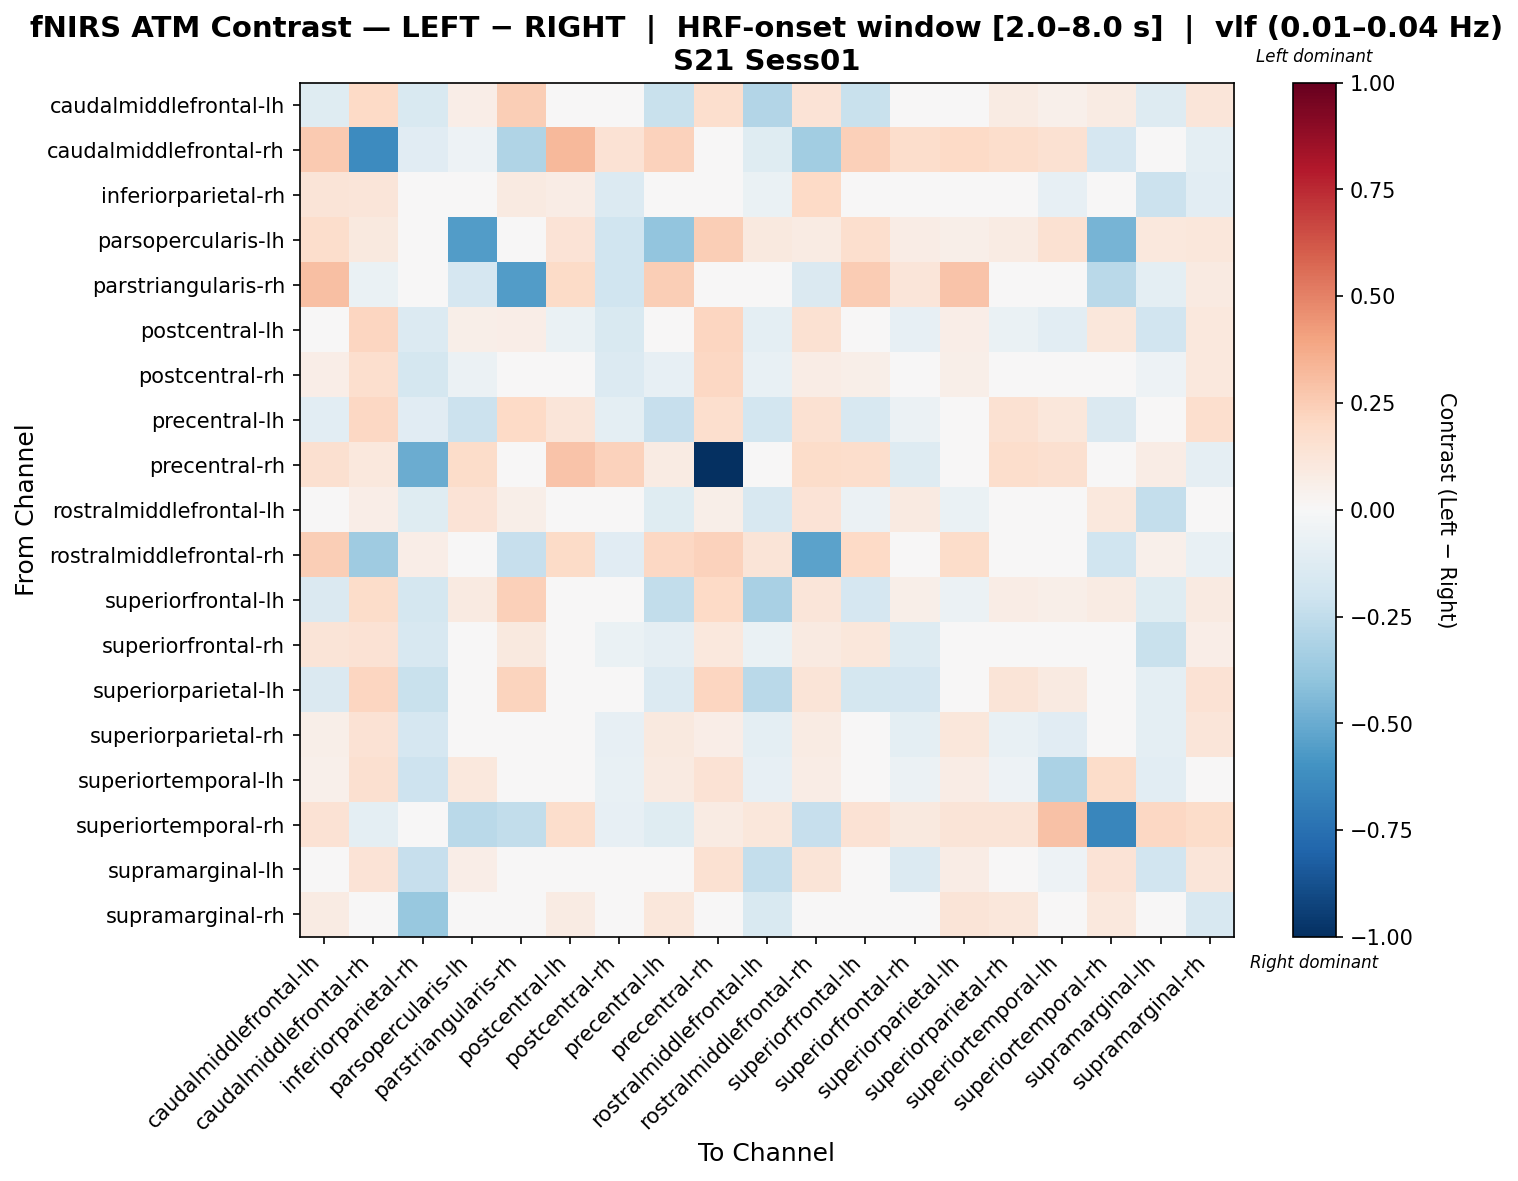

The file beside this chart, header and first rows:
, caudalmiddlefrontal-lh, caudalmiddlefrontal-rh, inferiorparietal-rh, parsopercularis-lh, parstriangularis-rh, postcentral-lh, postcentral-rh, precentral-lh, precentral-rh, rostralmiddlefrontal-lh, rostralmiddlefrontal-rh, superiorfrontal-lh, superiorfrontal-rh, superiorparietal-lh, superiorparietal-rh, superiortemporal-lh, superiortemporal-rh, supramarginal-lh, supramarginal-rh
caudalmiddlefrontal-lh, -0.1173, 0.1985, -0.154, 0.06574, 0.2443, 0.004506, 0.002904, -0.2228, 0.1704, -0.2922, 0.1401, -0.2204, 0.01506, -0.04649, 0.08269, 0.05124, 0.08191, -0.1251, 0.1208
caudalmiddlefrontal-rh, 0.2651, -0.6313, -0.1139, -0.05117, -0.3033, 0.3226, 0.1475, 0.2315, -0.0363, -0.1216, -0.3503, 0.2388, 0.1775, 0.1981, 0.1766, 0.1489, -0.1649, -0.03318, -0.1007
inferiorparietal-rh, 0.1265, 0.1185, -0.01387, -0.01385, 0.09116, 0.07625, -0.1369, 0.002317, -0.02585, -0.06799, 0.2, 0.02925, -0.01662, 0.0208, -0.02509, -0.08144, 0.03656, -0.2152, -0.1046
parsopercularis-lh, 0.1776, 0.1007, 0.004921, -0.5548, 0.01556, 0.135, -0.1968, -0.3982, 0.2475, 0.09736, 0.07893, 0.1696, 0.07441, 0.06152, 0.08152, 0.1553, -0.4682, 0.107, 0.1111
parstriangularis-rh, 0.3021, -0.06399, -0.004433, -0.1656, -0.5608, 0.192, -0.1954, 0.2448, -0.007191, 0.01096, -0.1479, 0.2525, 0.1185, 0.2837, 0.03596, -0.01704, -0.2704, -0.09472, 0.08687
postcentral-lh, -0.02839, 0.2147, -0.1342, 0.05927, 0.06296, -0.06531, -0.1524, -0.0245, 0.2177, -0.09988, 0.1521, -0.04761, -0.07872, 0.06873, -0.06654, -0.1057, 0.1104, -0.1895, 0.1069
postcentral-rh, 0.0643, 0.1663, -0.1738, -0.06169, -0.02963, -0.004452, -0.1378, -0.0838, 0.2059, -0.0746, 0.07314, 0.05615, -0.03968, 0.06072, 0.01361, -0.04707, -0.04012, -0.05219, 0.1048
precentral-lh, -0.1055, 0.2098, -0.114, -0.2141, 0.1979, 0.1182, -0.09469, -0.2342, 0.1687, -0.1821, 0.1537, -0.157, -0.0607, 0.02702, 0.1543, 0.113, -0.1463, 0.0005481, 0.1655
precentral-rh, 0.1632, 0.1058, -0.4998, 0.1864, -0.02311, 0.2858, 0.2297, 0.0816, -1.0, -0.0168, 0.1864, 0.1782, -0.1288, -0.04147, 0.176, 0.1588, -0.0237, 0.07485, -0.09293
rostralmiddlefrontal-lh, -0.01246, 0.065, -0.1203, 0.1333, 0.05999, 0.04619, 0.0423, -0.1179, 0.05699, -0.1566, 0.1368, -0.06178, 0.0876, -0.06706, 0.01786, 0.03882, 0.1055, -0.2391, -0.01507
rostralmiddlefrontal-rh, 0.2446, -0.3581, 0.06497, -0.00456, -0.2277, 0.1885, -0.1114, 0.2109, 0.2298, 0.1287, -0.5366, 0.2008, 0.04614, 0.1859, -0.001653, -0.03533, -0.2022, 0.05002, -0.07272
superiorfrontal-lh, -0.1419, 0.1862, -0.1749, 0.08867, 0.2392, 0.01531, 0.0235, -0.2464, 0.1972, -0.3232, 0.1226, -0.1706, 0.05781, -0.05699, 0.07072, 0.05992, 0.08293, -0.1213, 0.09111
superiorfrontal-rh, 0.1285, 0.1418, -0.1629, 0.01982, 0.09671, 0.006071, -0.06503, -0.08623, 0.1058, -0.06833, 0.09223, 0.1138, -0.1296, -0.007321, -0.01261, -0.04534, 0.03178, -0.2251, 0.06604
superiorparietal-lh, -0.1484, 0.2123, -0.2265, 0.03315, 0.2205, 0.03516, -0.03271, -0.1335, 0.2131, -0.272, 0.1308, -0.1732, -0.1712, -0.001928, 0.1305, 0.09156, 0.04552, -0.09966, 0.1463
superiorparietal-rh, 0.05934, 0.1475, -0.168, 0.01245, -0.008572, -0.003336, -0.08421, 0.0998, 0.06485, -0.0998, 0.08237, -0.003325, -0.09676, 0.1132, -0.07211, -0.1162, 0.04963, -0.09808, 0.1213
superiortemporal-lh, 0.05368, 0.1604, -0.2091, 0.1021, 0.002147, -0.02706, -0.0721, 0.09214, 0.1418, -0.08541, 0.07694, 0.02754, -0.06009, 0.07668, -0.05309, -0.319, 0.1814, -0.1084, 0.01939
superiortemporal-rh, 0.1456, -0.1009, -0.01801, -0.2718, -0.2486, 0.1781, -0.08109, -0.1202, 0.08506, 0.1132, -0.2269, 0.1456, 0.09773, 0.1286, 0.1326, 0.2944, -0.6495, 0.2106, 0.1855
supramarginal-lh, 0.0007768, 0.1368, -0.2279, 0.06535, 0.02575, 0.0295, -0.01615, 0.005923, 0.1486, -0.239, 0.1259, -0.04815, -0.1403, 0.07607, 0.04382, -0.05411, 0.1383, -0.1887, 0.1174
supramarginal-rh, 0.08438, 0.03495, -0.3774, -0.01824, 0.0421, 0.08141, 0.01899, 0.1171, -0.04706, -0.1507, 0.02272, 0.03407, 0.001905, 0.1321, 0.1098, -0.01057, 0.1035, -0.02042, -0.1586
